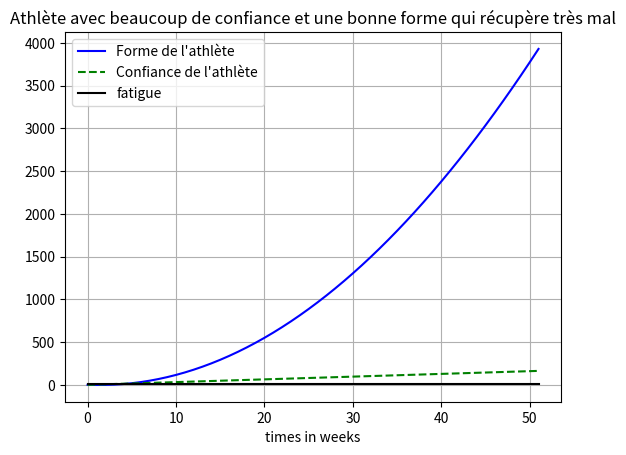

Reproduce this figure in Python.
###########################################                                        
# _____________ BIBLIOTHEQUES ___________ #
###########################################
import numpy as np
import time as time
import matplotlib.pyplot as plt

def E(E0):
    return E0

def C(C_t,E_t, alpha,Vseuil,Ce,beta):
    if(E_t*beta>Vseuil):
        return C_t+max(-C_t,alpha*E_t)
    elif (E_t*beta<=Vseuil):
        print("ici")
        return max(C_t-Ce,0)

def F(F_t, C_t, E_t,beta):
    # return F_t+C_t+E_t-beta*E_t
    return F_t+max(-F_t-C_t,E_t*(1-beta))+C_t

def fatigue(E_t):
    return E_t*beta

############################# CI #####################
E0=4.0 #3 training by week
C0=1.0
F0=1.0
########################## Valeur fonction ###############
nbSemaine=52
valF=np.zeros(nbSemaine)
valC=np.zeros(nbSemaine)
valE=np.zeros(nbSemaine)
valFatigue=np.zeros(nbSemaine)
alpha=0.8 #séance réussite
beta=2.0
valC[0]=C0
valE[0]=E0
valF[0]=F0
Vseuil=6
Ce=0.03
valFatigue[0]=E0*beta
for dureePlan in range(1,nbSemaine):
    valE[dureePlan]=E0
    valF[dureePlan]=F(valF[dureePlan-1],valC[dureePlan-1],valE[dureePlan-1],beta)
    valC[dureePlan]=C(valC[dureePlan-1],valE[dureePlan-1],alpha,Vseuil,Ce,beta)
    valFatigue[dureePlan]=fatigue(valE[dureePlan-1])
    
print(valE[0]*beta)
plt.plot(np.arange(0,nbSemaine,1),valF,label="Forme de l'athlète",c="blue")
plt.plot(np.arange(0,nbSemaine,1),valC,linestyle='dashed',label="Confiance de l'athlète",c="green")
plt.plot(np.arange(0,nbSemaine,1),valFatigue,label="fatigue",c="black")
plt.xlabel("times in weeks")
plt.legend()
plt.grid()
plt.title("Athlète avec beaucoup de confiance et une bonne forme qui récupère très mal")
plt.show()
# plt.plot(np.arange(0,nbSemaine,1),valE,':')
# plt.show()